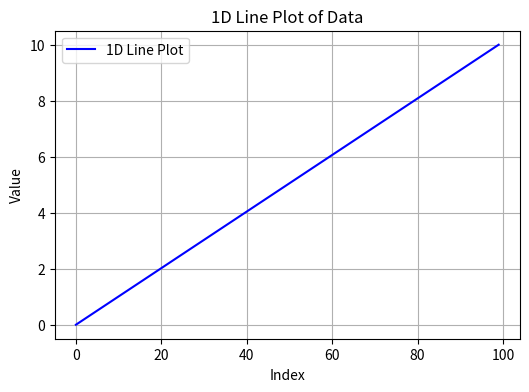
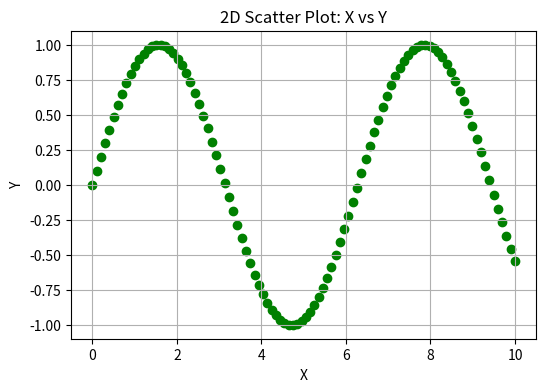
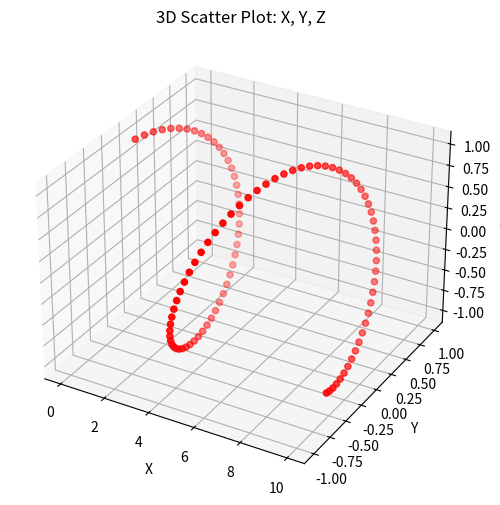

These charts were generated, in order, by the following Python code:
import numpy as np
from matplotlib import pyplot as plt
from mpl_toolkits.mplot3d import Axes3D

def plot_1d(data):
    """
    Creates a 1D line plot for a sequence of values.

    Parameters:
    data (array-like): A sequence of data points to plot.
    """
    plt.figure(figsize=(6, 4))
    plt.plot(data, label='1D Line Plot', color='b')
    plt.title('1D Line Plot of Data')
    plt.xlabel('Index')
    plt.ylabel('Value')
    plt.legend()
    plt.grid(True)
    plt.show()

def plot_2d(x, y):
    """
    Creates a 2D scatter plot to show the relationship between two variables.

    Parameters:
    x (array-like): Data for the x-axis.
    y (array-like): Data for the y-axis.
    """
    plt.figure(figsize=(6, 4))
    plt.scatter(x, y, color='g')
    plt.title('2D Scatter Plot: X vs Y')
    plt.xlabel('X')
    plt.ylabel('Y')
    plt.grid(True)
    plt.show()

def plot_3d(x, y, z):
    """
    Creates a 3D scatter plot using Axes3D.

    Parameters:
    x (array-like): Data for the x-axis.
    y (array-like): Data for the y-axis.
    z (array-like): Data for the z-axis.
    """
    fig = plt.figure(figsize=(8, 6))
    ax = fig.add_subplot(111, projection='3d')
    ax.scatter(x, y, z, color='r')
    ax.set_title('3D Scatter Plot: X, Y, Z')
    ax.set_xlabel('X')
    ax.set_ylabel('Y')
    ax.set_zlabel('Z')
    plt.show()


# Example data
x = np.linspace(0, 10, 100)  # For 1D and 2D data
y = np.sin(x)  # For 2D data
z = np.cos(x)  # For 3D data

# Create and display the plots
plot_1d(x)  # 1D Line Plot
plot_2d(x, y)  # 2D Scatter Plot
plot_3d(x, y, z)  # 3D Scatter Plot
